Image classification data set "USCS-Dataset" (Rujiyuan/USCS-Dataset on GitHub). Class labels (6): attack, defense, defensive, encirclement, maneuver, offensive.

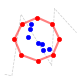
Label: encirclement

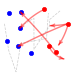
Label: maneuver

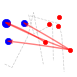
Label: attack

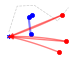
Label: defense

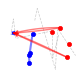
Label: defensive

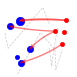
Label: offensive
